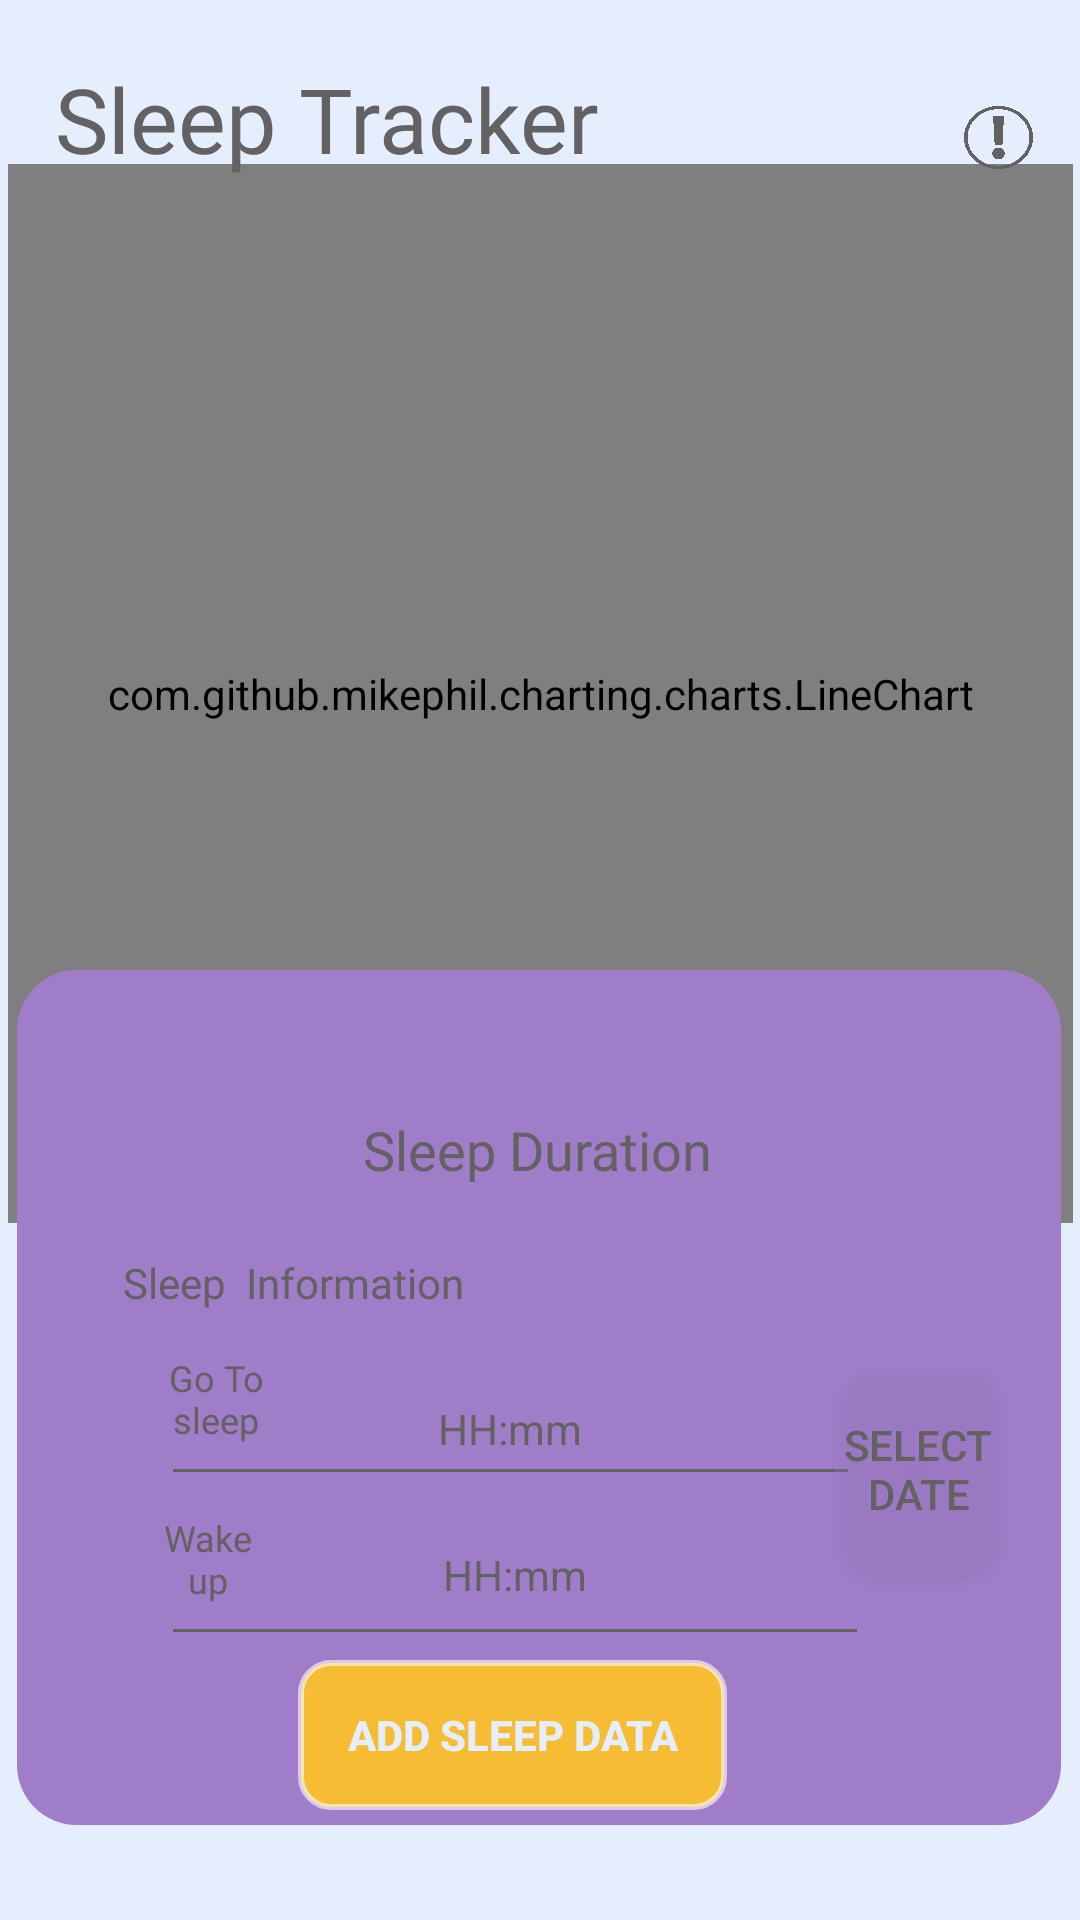

Layout XML and referenced resources for this Android screen:
<!-- AndroidManifest.xml: application theme Theme.Baby_cry_Identfication -->
<!-- res/layout/activity_sleep_tracker_improve.xml -->
<?xml version="1.0" encoding="utf-8"?>
<androidx.constraintlayout.widget.ConstraintLayout xmlns:android="http://schemas.android.com/apk/res/android"
    xmlns:app="http://schemas.android.com/apk/res-auto"
    xmlns:tools="http://schemas.android.com/tools"
    android:layout_width="match_parent"
    android:layout_height="match_parent"
    android:background="@color/light_blue"
    tools:context=".SleepTrackerActivity">

    <com.github.mikephil.charting.charts.LineChart
        android:id="@+id/sleepChart"
        android:layout_width="355dp"
        android:layout_height="353dp"
        android:background="@drawable/botton_background_parent3"
        app:layout_constraintBottom_toBottomOf="parent"
        app:layout_constraintEnd_toEndOf="parent"
        app:layout_constraintStart_toStartOf="parent"
        app:layout_constraintTop_toTopOf="parent"
        app:layout_constraintVertical_bias="0.19">

    </com.github.mikephil.charting.charts.LineChart>

    <View
        android:id="@+id/view3"
        android:layout_width="348dp"
        android:layout_height="285dp"
        android:background="@drawable/botton_background_parent1"
        app:layout_constraintBottom_toBottomOf="parent"
        app:layout_constraintEnd_toEndOf="parent"
        app:layout_constraintHorizontal_bias="0.482"
        app:layout_constraintStart_toStartOf="parent"
        app:layout_constraintTop_toTopOf="parent"
        app:layout_constraintVertical_bias="0.911" />

    <TextView
        android:id="@+id/sleepTime"
        android:layout_width="205dp"
        android:layout_height="36dp"
        android:fontFamily="@font/amethysta"
        android:text="Sleep Duration"
        android:textAlignment="center"
        android:textColor="@color/text_gray"
        android:textSize="18dp"
        app:layout_constraintBottom_toBottomOf="parent"
        app:layout_constraintEnd_toEndOf="parent"
        app:layout_constraintHorizontal_bias="0.494"
        app:layout_constraintStart_toStartOf="parent"
        app:layout_constraintTop_toTopOf="parent"
        app:layout_constraintVertical_bias="0.614" />

    <TextView
        android:id="@+id/textView17"
        android:layout_width="213dp"
        android:layout_height="29dp"
        android:fontFamily="@font/alfa_slab_one"
        android:text="Sleep  Information"
        android:textColor="@color/text_gray"
        app:layout_constraintBottom_toBottomOf="parent"
        app:layout_constraintEnd_toEndOf="parent"
        app:layout_constraintHorizontal_bias="0.28"
        app:layout_constraintStart_toStartOf="parent"
        app:layout_constraintTop_toTopOf="parent"
        app:layout_constraintVertical_bias="0.684" />

    <EditText
        android:id="@+id/going_to_sleep"
        android:layout_width="233dp"
        android:layout_height="48dp"
        android:backgroundTint="@color/text_gray"
        android:hint="HH:mm"
        android:inputType="time"
        android:textAlignment="center"
        android:textColor="@color/text_gray"
        android:textColorHint="@color/text_gray"
        android:textSize="14dp"
        android:visibility="visible"
        app:layout_constraintBottom_toBottomOf="parent"
        app:layout_constraintEnd_toEndOf="parent"
        app:layout_constraintHorizontal_bias="0.423"
        app:layout_constraintStart_toStartOf="parent"
        app:layout_constraintTop_toTopOf="parent"
        app:layout_constraintVertical_bias="0.761" />

    <TextView
        android:id="@+id/textView19"
        android:layout_width="50dp"
        android:layout_height="37dp"
        android:fontFamily="@font/aclonica"
        android:text="Go To sleep"
        android:textAlignment="center"
        android:textColor="@color/text_gray"
        android:textSize="12dp"
        app:layout_constraintBottom_toBottomOf="parent"
        app:layout_constraintEnd_toEndOf="parent"
        app:layout_constraintHorizontal_bias="0.152"
        app:layout_constraintStart_toStartOf="parent"
        app:layout_constraintTop_toTopOf="parent"
        app:layout_constraintVertical_bias="0.748" />

    <EditText
        android:id="@+id/wakingUp"
        android:layout_width="236dp"
        android:layout_height="57dp"
        android:backgroundTint="@color/text_gray"
        android:hint="HH:mm"
        android:inputType="time"
        android:textAlignment="center"
        android:textColor="@color/text_gray"
        android:textColorHint="@color/text_gray"
        android:textSize="14dp"
        android:visibility="visible"
        app:layout_constraintBottom_toBottomOf="parent"
        app:layout_constraintEnd_toEndOf="parent"
        app:layout_constraintHorizontal_bias="0.432"
        app:layout_constraintStart_toStartOf="parent"
        app:layout_constraintTop_toTopOf="parent"
        app:layout_constraintVertical_bias="0.849" />

    <Button
        android:id="@+id/dateButton2"
        android:layout_width="56dp"
        android:layout_height="72dp"
        android:background="@drawable/botton_background_parent2"
        android:text="Select Date"
        android:textAlignment="center"
        android:textColor="@color/text_gray"
        android:visibility="visible"
        app:layout_constraintBottom_toBottomOf="parent"
        app:layout_constraintEnd_toEndOf="parent"
        app:layout_constraintHorizontal_bias="0.915"
        app:layout_constraintStart_toStartOf="parent"
        app:layout_constraintTop_toTopOf="parent"
        app:layout_constraintVertical_bias="0.799" />

    <Button
        android:id="@+id/addButton2"
        android:layout_width="143dp"
        android:layout_height="50dp"
        android:background="@drawable/button_background6"
        android:text="@string/Add_Sleep_Data"
        android:textColor="@color/light_blue"
        android:textStyle="bold"
        android:visibility="visible"
        app:layout_constraintBottom_toBottomOf="parent"
        app:layout_constraintEnd_toEndOf="parent"
        app:layout_constraintHorizontal_bias="0.457"
        app:layout_constraintStart_toStartOf="parent"
        app:layout_constraintTop_toTopOf="parent"
        app:layout_constraintVertical_bias="0.938" />

    <TextView
        android:id="@+id/textView24"
        android:layout_width="44dp"
        android:layout_height="38dp"
        android:fontFamily="@font/aclonica"
        android:text="Wake up"
        android:textAlignment="center"
        android:textColor="@color/text_gray"
        android:textSize="12dp"
        app:layout_constraintBottom_toBottomOf="parent"
        app:layout_constraintEnd_toEndOf="parent"
        app:layout_constraintHorizontal_bias="0.15"
        app:layout_constraintStart_toStartOf="parent"
        app:layout_constraintTop_toTopOf="parent"
        app:layout_constraintVertical_bias="0.838" />

    <TextView
        android:id="@+id/textView8"
        android:layout_width="229dp"
        android:layout_height="39dp"
        android:fontFamily="@font/alfa_slab_one"
        android:text="@string/track_sleep"
        android:textColor="@color/text_gray"
        android:textSize="30dp"
        app:layout_constraintBottom_toBottomOf="parent"
        app:layout_constraintEnd_toEndOf="parent"
        app:layout_constraintHorizontal_bias="0.141"
        app:layout_constraintStart_toStartOf="parent"
        app:layout_constraintTop_toTopOf="parent"
        app:layout_constraintVertical_bias="0.032" />

    <ImageButton
        android:id="@+id/informationButton"
        android:layout_width="23dp"
        android:layout_height="21dp"
        android:background="@drawable/exclamation_marke"
        android:backgroundTint="@color/text_gray"
        app:layout_constraintBottom_toBottomOf="parent"
        app:layout_constraintEnd_toEndOf="parent"
        app:layout_constraintHorizontal_bias="0.954"
        app:layout_constraintStart_toStartOf="parent"
        app:layout_constraintTop_toTopOf="parent"
        app:layout_constraintVertical_bias="0.057" />

</androidx.constraintlayout.widget.ConstraintLayout>
<!-- resources referenced by this layout -->
<resources>
  <color name="light_blue">#E4EEFD</color>
  <color name="text_gray">#636161</color>
  <!-- drawable botton_background_parent1 (drawable) -->
  <?xml version="1.0" encoding="utf-8"?>
  <shape xmlns:android="http://schemas.android.com/apk/res/android">
      <solid android:color="@color/Dark_purple" />
      <corners android:radius="20dp" />
  </shape>
  <!-- drawable botton_background_parent2 (drawable) -->
  <?xml version="1.0" encoding="utf-8"?>
  <shape xmlns:android="http://schemas.android.com/apk/res/android">
      <solid android:color="#43A07DC9" />
      <corners android:radius="15dp" />
  </shape>
  <!-- drawable botton_background_parent3 (drawable) -->
  <?xml version="1.0" encoding="utf-8"?>
  <shape xmlns:android="http://schemas.android.com/apk/res/android">
      <solid android:color="@color/dark_pink" />
      <corners android:radius="20dp" />
      <stroke android:width="2dp" android:color="@color/purple_white" />
  </shape>
  <!-- drawable button_background6 (drawable) -->
  <?xml version="1.0" encoding="utf-8"?>
  <shape xmlns:android="http://schemas.android.com/apk/res/android">
  
      <solid android:color="@color/gold_yellow"></solid>
      <stroke android:width="2dp" android:color="#99FFFFFF"></stroke>
      <corners android:radius="10dp"></corners>
  
  </shape>
  <!-- drawable exclamation_marke: png bitmap (drawable, 81935 bytes) -->
  <string name="Add_Sleep_Data">Add Sleep Data</string>
  <string name="track_sleep">Sleep Tracker</string>
  <style name="Theme.Baby_cry_Identfication" parent="Base.Theme.Baby_cry_Identfication" />
  <color name="Dark_purple">#A07DC9</color>
  <color name="dark_pink">#DF3F73</color>
  <color name="purple_white">#F2E6FF</color>
  <color name="gold_yellow">#F6BC33</color>
  <style name="Base.Theme.Baby_cry_Identfication" parent="Theme.AppCompat.Light.NoActionBar">
          
          
      </style>
</resources>
